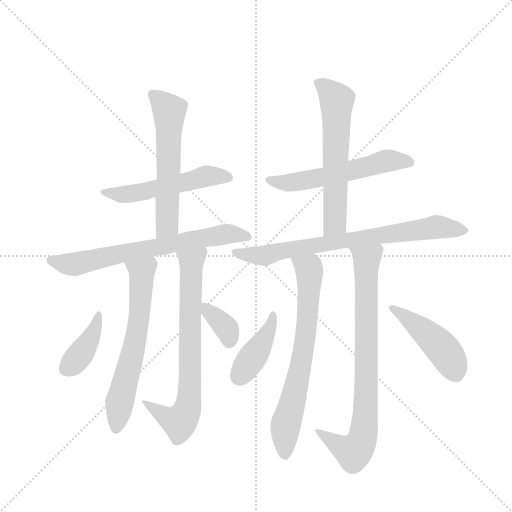
t = 0.00 s
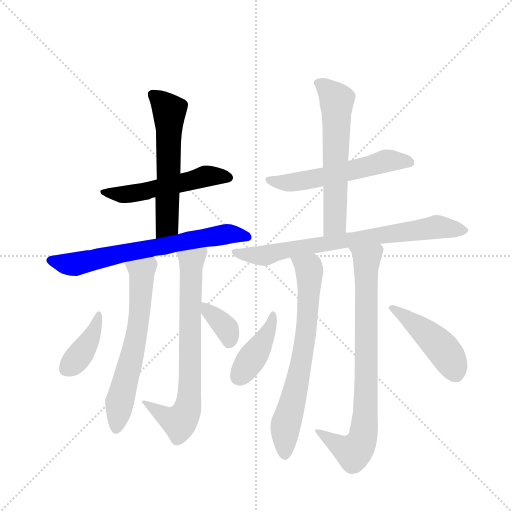
t = 2.04 s
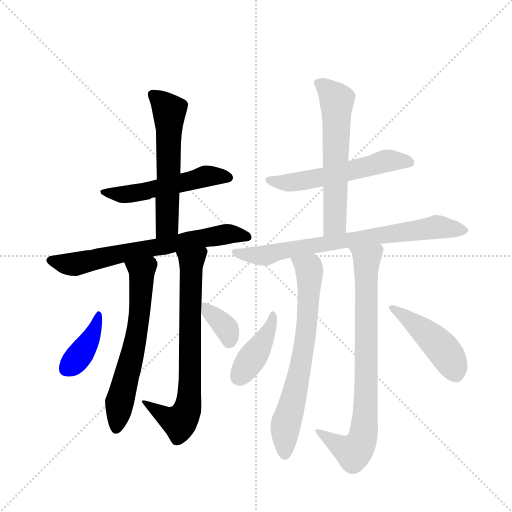
t = 4.08 s
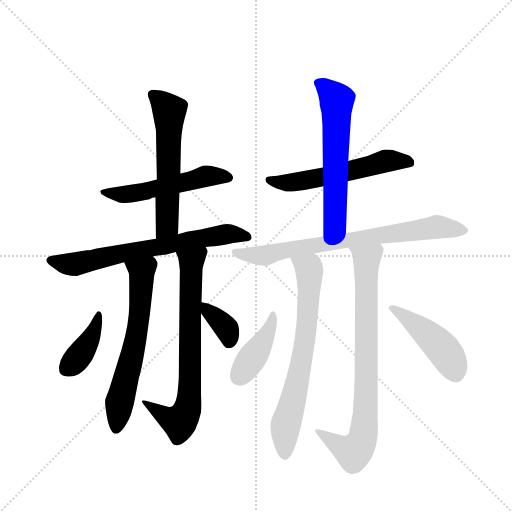
t = 6.12 s
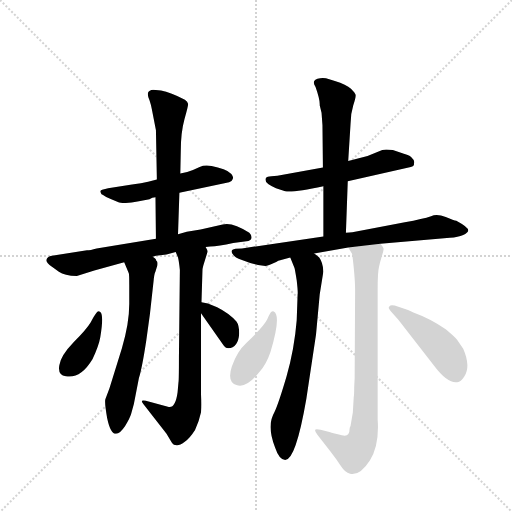
t = 8.16 s
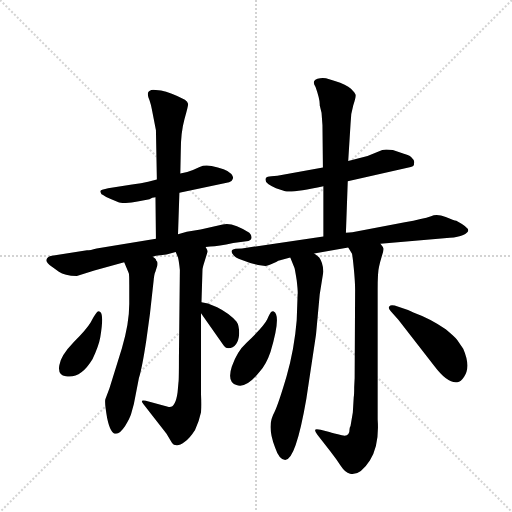
t = 10.20 s

The animated SVG that drew these frames (rendered in a browser with its animation timeline set to each time). Animation: 14 CSS @keyframes rules; one cycle of 10.20 s.

<svg version="1.1" viewBox="0 0 1024 1024" xmlns="http://www.w3.org/2000/svg">
  <g stroke="lightgray" stroke-dasharray="1,1" stroke-width="1" transform="scale(4, 4)">
    <line x1="0" y1="0" x2="256" y2="256"></line>
    <line x1="256" y1="0" x2="0" y2="256"></line>
    <line x1="128" y1="0" x2="128" y2="256"></line>
    <line x1="0" y1="128" x2="256" y2="128"></line>
  </g>
  <g transform="scale(0.92, -0.92) translate(60, -900)">
    <style type="text/css">
      
        @keyframes keyframes0 {
          from {
            stroke: blue;
            stroke-dashoffset: 534;
            stroke-width: 128;
          }
          63% {
            animation-timing-function: step-end;
            stroke: blue;
            stroke-dashoffset: 0;
            stroke-width: 128;
          }
          to {
            stroke: black;
            stroke-width: 1024;
          }
        }
        #make-me-a-hanzi-animation-0 {
          animation: keyframes0 0.6845703125s both;
          animation-delay: 0s;
          animation-timing-function: linear;
        }
      
        @keyframes keyframes1 {
          from {
            stroke: blue;
            stroke-dashoffset: 584;
            stroke-width: 128;
          }
          66% {
            animation-timing-function: step-end;
            stroke: blue;
            stroke-dashoffset: 0;
            stroke-width: 128;
          }
          to {
            stroke: black;
            stroke-width: 1024;
          }
        }
        #make-me-a-hanzi-animation-1 {
          animation: keyframes1 0.7252604166666666s both;
          animation-delay: 0.6845703125s;
          animation-timing-function: linear;
        }
      
        @keyframes keyframes2 {
          from {
            stroke: blue;
            stroke-dashoffset: 690;
            stroke-width: 128;
          }
          69% {
            animation-timing-function: step-end;
            stroke: blue;
            stroke-dashoffset: 0;
            stroke-width: 128;
          }
          to {
            stroke: black;
            stroke-width: 1024;
          }
        }
        #make-me-a-hanzi-animation-2 {
          animation: keyframes2 0.8115234375s both;
          animation-delay: 1.4098307291666665s;
          animation-timing-function: linear;
        }
      
        @keyframes keyframes3 {
          from {
            stroke: blue;
            stroke-dashoffset: 629;
            stroke-width: 128;
          }
          67% {
            animation-timing-function: step-end;
            stroke: blue;
            stroke-dashoffset: 0;
            stroke-width: 128;
          }
          to {
            stroke: black;
            stroke-width: 1024;
          }
        }
        #make-me-a-hanzi-animation-3 {
          animation: keyframes3 0.7618815104166666s both;
          animation-delay: 2.2213541666666665s;
          animation-timing-function: linear;
        }
      
        @keyframes keyframes4 {
          from {
            stroke: blue;
            stroke-dashoffset: 732;
            stroke-width: 128;
          }
          70% {
            animation-timing-function: step-end;
            stroke: blue;
            stroke-dashoffset: 0;
            stroke-width: 128;
          }
          to {
            stroke: black;
            stroke-width: 1024;
          }
        }
        #make-me-a-hanzi-animation-4 {
          animation: keyframes4 0.845703125s both;
          animation-delay: 2.983235677083333s;
          animation-timing-function: linear;
        }
      
        @keyframes keyframes5 {
          from {
            stroke: blue;
            stroke-dashoffset: 396;
            stroke-width: 128;
          }
          56% {
            animation-timing-function: step-end;
            stroke: blue;
            stroke-dashoffset: 0;
            stroke-width: 128;
          }
          to {
            stroke: black;
            stroke-width: 1024;
          }
        }
        #make-me-a-hanzi-animation-5 {
          animation: keyframes5 0.572265625s both;
          animation-delay: 3.828938802083333s;
          animation-timing-function: linear;
        }
      
        @keyframes keyframes6 {
          from {
            stroke: blue;
            stroke-dashoffset: 355;
            stroke-width: 128;
          }
          54% {
            animation-timing-function: step-end;
            stroke: blue;
            stroke-dashoffset: 0;
            stroke-width: 128;
          }
          to {
            stroke: black;
            stroke-width: 1024;
          }
        }
        #make-me-a-hanzi-animation-6 {
          animation: keyframes6 0.5388997395833334s both;
          animation-delay: 4.401204427083333s;
          animation-timing-function: linear;
        }
      
        @keyframes keyframes7 {
          from {
            stroke: blue;
            stroke-dashoffset: 565;
            stroke-width: 128;
          }
          65% {
            animation-timing-function: step-end;
            stroke: blue;
            stroke-dashoffset: 0;
            stroke-width: 128;
          }
          to {
            stroke: black;
            stroke-width: 1024;
          }
        }
        #make-me-a-hanzi-animation-7 {
          animation: keyframes7 0.7097981770833334s both;
          animation-delay: 4.940104166666666s;
          animation-timing-function: linear;
        }
      
        @keyframes keyframes8 {
          from {
            stroke: blue;
            stroke-dashoffset: 606;
            stroke-width: 128;
          }
          66% {
            animation-timing-function: step-end;
            stroke: blue;
            stroke-dashoffset: 0;
            stroke-width: 128;
          }
          to {
            stroke: black;
            stroke-width: 1024;
          }
        }
        #make-me-a-hanzi-animation-8 {
          animation: keyframes8 0.7431640625s both;
          animation-delay: 5.649902343749999s;
          animation-timing-function: linear;
        }
      
        @keyframes keyframes9 {
          from {
            stroke: blue;
            stroke-dashoffset: 755;
            stroke-width: 128;
          }
          71% {
            animation-timing-function: step-end;
            stroke: blue;
            stroke-dashoffset: 0;
            stroke-width: 128;
          }
          to {
            stroke: black;
            stroke-width: 1024;
          }
        }
        #make-me-a-hanzi-animation-9 {
          animation: keyframes9 0.8644205729166666s both;
          animation-delay: 6.393066406249999s;
          animation-timing-function: linear;
        }
      
        @keyframes keyframes10 {
          from {
            stroke: blue;
            stroke-dashoffset: 705;
            stroke-width: 128;
          }
          70% {
            animation-timing-function: step-end;
            stroke: blue;
            stroke-dashoffset: 0;
            stroke-width: 128;
          }
          to {
            stroke: black;
            stroke-width: 1024;
          }
        }
        #make-me-a-hanzi-animation-10 {
          animation: keyframes10 0.82373046875s both;
          animation-delay: 7.257486979166666s;
          animation-timing-function: linear;
        }
      
        @keyframes keyframes11 {
          from {
            stroke: blue;
            stroke-dashoffset: 810;
            stroke-width: 128;
          }
          73% {
            animation-timing-function: step-end;
            stroke: blue;
            stroke-dashoffset: 0;
            stroke-width: 128;
          }
          to {
            stroke: black;
            stroke-width: 1024;
          }
        }
        #make-me-a-hanzi-animation-11 {
          animation: keyframes11 0.9091796875s both;
          animation-delay: 8.081217447916666s;
          animation-timing-function: linear;
        }
      
        @keyframes keyframes12 {
          from {
            stroke: blue;
            stroke-dashoffset: 412;
            stroke-width: 128;
          }
          57% {
            animation-timing-function: step-end;
            stroke: blue;
            stroke-dashoffset: 0;
            stroke-width: 128;
          }
          to {
            stroke: black;
            stroke-width: 1024;
          }
        }
        #make-me-a-hanzi-animation-12 {
          animation: keyframes12 0.5852864583333334s both;
          animation-delay: 8.990397135416666s;
          animation-timing-function: linear;
        }
      
        @keyframes keyframes13 {
          from {
            stroke: blue;
            stroke-dashoffset: 457;
            stroke-width: 128;
          }
          60% {
            animation-timing-function: step-end;
            stroke: blue;
            stroke-dashoffset: 0;
            stroke-width: 128;
          }
          to {
            stroke: black;
            stroke-width: 1024;
          }
        }
        #make-me-a-hanzi-animation-13 {
          animation: keyframes13 0.6219075520833334s both;
          animation-delay: 9.57568359375s;
          animation-timing-function: linear;
        }
      
    </style>
    
      <path d="M 330 481 L 438 504 Q 444 505 446 511 Q 448 516 443 522 Q 437 528 426 532 Q 414 536 400 539 Q 385 542 374 537 Q 362 531 347 526 L 332 523 L 281 510 L 262 505 Q 248 502 227 499 L 175 491 Q 161 488 159 486 Q 157 484 159 481 Q 160 477 164 476 Q 170 471 182 467 L 199 460 Q 218 457 239 462 L 265 467 Q 268 468 271 470 Q 273 471 278 471 L 330 481 Z" fill="lightgray"></path>
    
      <path d="M 327 391 L 330 481 L 332 523 L 333 572 Q 333 612 341 641 Q 349 669 349 674 Q 348 679 342 683 Q 311 699 290 703 L 273 705 Q 264 704 262 699 Q 260 693 265 682 Q 269 670 270 663 L 279 617 L 281 510 L 278 471 L 279 381 C 279 351 326 361 327 391 Z" fill="lightgray"></path>
    
      <path d="M 387 363 L 397 364 Q 415 365 447 372 L 480 376 Q 487 378 487 384 Q 487 389 482 394 Q 445 418 424 412 L 376 401 L 346 396 L 327 391 L 279 381 L 150 360 Q 136 356 129 356 L 53 344 Q 42 342 41 335 Q 40 328 53 320 L 68 309 Q 80 300 107 300 L 145 312 L 210 330 L 272 342 L 279 344 L 302 347 L 322 352 L 387 363 Z" fill="lightgray"></path>
    
      <path d="M 210 330 L 220 306 Q 221 303 221 281 L 221 239 Q 221 197 205 143 L 178 56 L 169 32 Q 167 25 173 -9 Q 185 -67 212 -26 Q 222 -10 225 0 L 231 22 L 242 78 Q 249 101 258 160 L 266 218 L 274 290 Q 275 304 278 310 L 282 323 Q 283 330 281 332 Q 279 334 279 336 Q 279 337 272 342 C 252 364 198 358 210 330 Z" fill="lightgray"></path>
    
      <path d="M 378 243 L 380 308 Q 380 317 382 323 L 391 352 Q 392 355 387 363 C 381 392 311 380 322 352 L 327 340 Q 329 332 331 313 L 329 125 Q 329 72 328 69 L 326 47 Q 321 11 305 16 L 257 29 Q 250 30 249 29 Q 247 27 252 21 L 302 -43 L 314 -63 Q 317 -68 324 -68 Q 330 -69 341 -61 Q 352 -54 364 -35 Q 373 -15 377 4 Q 378 19 377 42 L 377 219 L 378 243 Z" fill="lightgray"></path>
    
      <path d="M 156 223 Q 152 224 149 219 Q 145 214 137 199 Q 128 184 100 156 Q 72 127 69 106 Q 65 84 83 82 Q 115 76 141 119 Q 155 149 158 167 Q 167 221 156 223 Z" fill="lightgray"></path>
    
      <path d="M 460 175 Q 460 193 454 201 Q 438 219 412 232 L 392 240 L 378 243 C 357 248 360 244 377 219 L 427 148 Q 431 143 436 143 Q 458 144 460 175 Z" fill="lightgray"></path>
    
      <path d="M 696 506 L 833 537 Q 841 539 840 545 Q 842 551 836 556 Q 833 562 818 566 L 794 574 Q 777 576 771 574 L 739 561 L 697 550 L 642 536 L 543 518 L 530 517 Q 520 516 519 514 Q 517 512 517 509 Q 517 500 540 491 L 560 484 Q 579 481 643 495 L 696 506 Z" fill="lightgray"></path>
    
      <path d="M 692 394 L 696 506 L 697 550 L 702 630 Q 702 652 708 671 Q 714 689 713 694 Q 712 698 703 707 Q 693 716 668 724 L 654 728 Q 648 731 636 730 Q 615 727 626 711 Q 636 683 635 671 L 639 655 L 641 628 L 642 536 L 643 495 L 643 386 C 643 356 691 364 692 394 Z" fill="lightgray"></path>
    
      <path d="M 767 370 L 918 383 Q 936 384 947 389 Q 957 394 958 399 Q 958 406 932 420 Q 927 420 909 428 Q 890 436 877 430 Q 860 424 820 417 L 706 395 Q 700 394 692 394 L 643 386 L 466 360 L 452 359 Q 438 357 447 346 Q 450 340 466 335 L 484 328 L 501 324 L 517 322 Q 522 322 533 327 Q 544 332 545 333 L 571 340 L 623 349 L 697 362 L 767 370 Z" fill="lightgray"></path>
    
      <path d="M 571 340 L 580 318 Q 581 316 585 291 Q 588 265 587 260 L 585 204 Q 580 142 563 82 Q 545 21 537 5 Q 528 -11 528 -28 Q 528 -46 538 -73 Q 547 -100 560 -100 Q 583 -100 606 33 L 627 173 L 635 260 L 643 310 Q 642 329 634 340 Q 629 345 623 349 C 600 368 560 368 571 340 Z" fill="lightgray"></path>
    
      <path d="M 707 3 L 702 -26 Q 700 -30 700 -32 Q 700 -51 683 -46 Q 665 -42 656 -39 L 637 -34 Q 626 -32 625 -34 Q 624 -37 630 -45 L 658 -81 Q 672 -99 681 -113 Q 690 -127 701 -130 Q 722 -135 744 -101 Q 765 -68 761 -12 L 761 270 Q 761 309 764 320 Q 766 330 770 343 Q 774 355 774 359 Q 773 363 767 370 C 756 398 683 388 697 362 L 705 349 Q 706 348 709 318 Q 712 288 712 270 L 711 78 L 710 58 Q 710 41 709 37 L 707 3 Z" fill="lightgray"></path>
    
      <path d="M 535 223 Q 534 224 531 223 Q 527 221 521 206 Q 514 191 476 155 Q 455 136 444 103 Q 433 70 454 63 Q 475 55 503 90 Q 519 108 528 135 Q 552 215 535 223 Z" fill="lightgray"></path>
    
      <path d="M 790 223 L 806 205 L 885 103 Q 913 66 934 69 Q 942 70 949 81 Q 964 103 947 142 L 934 161 Q 928 168 909 184 Q 876 207 840 220 L 827 226 L 798 236 Q 788 238 787 234 Q 782 231 790 223 Z" fill="lightgray"></path>
    
    
      <clipPath id="make-me-a-hanzi-clip-0">
        <path d="M 330 481 L 438 504 Q 444 505 446 511 Q 448 516 443 522 Q 437 528 426 532 Q 414 536 400 539 Q 385 542 374 537 Q 362 531 347 526 L 332 523 L 281 510 L 262 505 Q 248 502 227 499 L 175 491 Q 161 488 159 486 Q 157 484 159 481 Q 160 477 164 476 Q 170 471 182 467 L 199 460 Q 218 457 239 462 L 265 467 Q 268 468 271 470 Q 273 471 278 471 L 330 481 Z"></path>
      </clipPath>
      <path clip-path="url(#make-me-a-hanzi-clip-0)" d="M 163 484 L 201 477 L 229 479 L 385 517 L 436 514" fill="none" id="make-me-a-hanzi-animation-0" stroke-dasharray="406 812" stroke-linecap="round"></path>
    
      <clipPath id="make-me-a-hanzi-clip-1">
        <path d="M 327 391 L 330 481 L 332 523 L 333 572 Q 333 612 341 641 Q 349 669 349 674 Q 348 679 342 683 Q 311 699 290 703 L 273 705 Q 264 704 262 699 Q 260 693 265 682 Q 269 670 270 663 L 279 617 L 281 510 L 278 471 L 279 381 C 279 351 326 361 327 391 Z"></path>
      </clipPath>
      <path clip-path="url(#make-me-a-hanzi-clip-1)" d="M 271 695 L 308 658 L 303 411 L 284 389" fill="none" id="make-me-a-hanzi-animation-1" stroke-dasharray="456 912" stroke-linecap="round"></path>
    
      <clipPath id="make-me-a-hanzi-clip-2">
        <path d="M 387 363 L 397 364 Q 415 365 447 372 L 480 376 Q 487 378 487 384 Q 487 389 482 394 Q 445 418 424 412 L 376 401 L 346 396 L 327 391 L 279 381 L 150 360 Q 136 356 129 356 L 53 344 Q 42 342 41 335 Q 40 328 53 320 L 68 309 Q 80 300 107 300 L 145 312 L 210 330 L 272 342 L 279 344 L 302 347 L 322 352 L 387 363 Z"></path>
      </clipPath>
      <path clip-path="url(#make-me-a-hanzi-clip-2)" d="M 51 334 L 100 325 L 438 392 L 477 385" fill="none" id="make-me-a-hanzi-animation-2" stroke-dasharray="562 1124" stroke-linecap="round"></path>
    
      <clipPath id="make-me-a-hanzi-clip-3">
        <path d="M 210 330 L 220 306 Q 221 303 221 281 L 221 239 Q 221 197 205 143 L 178 56 L 169 32 Q 167 25 173 -9 Q 185 -67 212 -26 Q 222 -10 225 0 L 231 22 L 242 78 Q 249 101 258 160 L 266 218 L 274 290 Q 275 304 278 310 L 282 323 Q 283 330 281 332 Q 279 334 279 336 Q 279 337 272 342 C 252 364 198 358 210 330 Z"></path>
      </clipPath>
      <path clip-path="url(#make-me-a-hanzi-clip-3)" d="M 219 327 L 248 305 L 247 271 L 237 170 L 200 25 L 195 -26" fill="none" id="make-me-a-hanzi-animation-3" stroke-dasharray="501 1002" stroke-linecap="round"></path>
    
      <clipPath id="make-me-a-hanzi-clip-4">
        <path d="M 378 243 L 380 308 Q 380 317 382 323 L 391 352 Q 392 355 387 363 C 381 392 311 380 322 352 L 327 340 Q 329 332 331 313 L 329 125 Q 329 72 328 69 L 326 47 Q 321 11 305 16 L 257 29 Q 250 30 249 29 Q 247 27 252 21 L 302 -43 L 314 -63 Q 317 -68 324 -68 Q 330 -69 341 -61 Q 352 -54 364 -35 Q 373 -15 377 4 Q 378 19 377 42 L 377 219 L 378 243 Z"></path>
      </clipPath>
      <path clip-path="url(#make-me-a-hanzi-clip-4)" d="M 382 355 L 355 324 L 353 69 L 347 11 L 330 -17 L 297 -4 L 253 26" fill="none" id="make-me-a-hanzi-animation-4" stroke-dasharray="604 1208" stroke-linecap="round"></path>
    
      <clipPath id="make-me-a-hanzi-clip-5">
        <path d="M 156 223 Q 152 224 149 219 Q 145 214 137 199 Q 128 184 100 156 Q 72 127 69 106 Q 65 84 83 82 Q 115 76 141 119 Q 155 149 158 167 Q 167 221 156 223 Z"></path>
      </clipPath>
      <path clip-path="url(#make-me-a-hanzi-clip-5)" d="M 155 217 L 138 166 L 113 127 L 84 99" fill="none" id="make-me-a-hanzi-animation-5" stroke-dasharray="268 536" stroke-linecap="round"></path>
    
      <clipPath id="make-me-a-hanzi-clip-6">
        <path d="M 460 175 Q 460 193 454 201 Q 438 219 412 232 L 392 240 L 378 243 C 357 248 360 244 377 219 L 427 148 Q 431 143 436 143 Q 458 144 460 175 Z"></path>
      </clipPath>
      <path clip-path="url(#make-me-a-hanzi-clip-6)" d="M 384 237 L 433 186 L 438 158" fill="none" id="make-me-a-hanzi-animation-6" stroke-dasharray="227 454" stroke-linecap="round"></path>
    
      <clipPath id="make-me-a-hanzi-clip-7">
        <path d="M 696 506 L 833 537 Q 841 539 840 545 Q 842 551 836 556 Q 833 562 818 566 L 794 574 Q 777 576 771 574 L 739 561 L 697 550 L 642 536 L 543 518 L 530 517 Q 520 516 519 514 Q 517 512 517 509 Q 517 500 540 491 L 560 484 Q 579 481 643 495 L 696 506 Z"></path>
      </clipPath>
      <path clip-path="url(#make-me-a-hanzi-clip-7)" d="M 526 508 L 572 503 L 778 550 L 829 547" fill="none" id="make-me-a-hanzi-animation-7" stroke-dasharray="437 874" stroke-linecap="round"></path>
    
      <clipPath id="make-me-a-hanzi-clip-8">
        <path d="M 692 394 L 696 506 L 697 550 L 702 630 Q 702 652 708 671 Q 714 689 713 694 Q 712 698 703 707 Q 693 716 668 724 L 654 728 Q 648 731 636 730 Q 615 727 626 711 Q 636 683 635 671 L 639 655 L 641 628 L 642 536 L 643 495 L 643 386 C 643 356 691 364 692 394 Z"></path>
      </clipPath>
      <path clip-path="url(#make-me-a-hanzi-clip-8)" d="M 633 719 L 665 692 L 672 678 L 668 415 L 648 394" fill="none" id="make-me-a-hanzi-animation-8" stroke-dasharray="478 956" stroke-linecap="round"></path>
    
      <clipPath id="make-me-a-hanzi-clip-9">
        <path d="M 767 370 L 918 383 Q 936 384 947 389 Q 957 394 958 399 Q 958 406 932 420 Q 927 420 909 428 Q 890 436 877 430 Q 860 424 820 417 L 706 395 Q 700 394 692 394 L 643 386 L 466 360 L 452 359 Q 438 357 447 346 Q 450 340 466 335 L 484 328 L 501 324 L 517 322 Q 522 322 533 327 Q 544 332 545 333 L 571 340 L 623 349 L 697 362 L 767 370 Z"></path>
      </clipPath>
      <path clip-path="url(#make-me-a-hanzi-clip-9)" d="M 456 350 L 516 345 L 608 365 L 888 406 L 949 398" fill="none" id="make-me-a-hanzi-animation-9" stroke-dasharray="627 1254" stroke-linecap="round"></path>
    
      <clipPath id="make-me-a-hanzi-clip-10">
        <path d="M 571 340 L 580 318 Q 581 316 585 291 Q 588 265 587 260 L 585 204 Q 580 142 563 82 Q 545 21 537 5 Q 528 -11 528 -28 Q 528 -46 538 -73 Q 547 -100 560 -100 Q 583 -100 606 33 L 627 173 L 635 260 L 643 310 Q 642 329 634 340 Q 629 345 623 349 C 600 368 560 368 571 340 Z"></path>
      </clipPath>
      <path clip-path="url(#make-me-a-hanzi-clip-10)" d="M 578 337 L 612 314 L 612 270 L 600 137 L 577 24 L 561 -25 L 559 -89" fill="none" id="make-me-a-hanzi-animation-10" stroke-dasharray="577 1154" stroke-linecap="round"></path>
    
      <clipPath id="make-me-a-hanzi-clip-11">
        <path d="M 707 3 L 702 -26 Q 700 -30 700 -32 Q 700 -51 683 -46 Q 665 -42 656 -39 L 637 -34 Q 626 -32 625 -34 Q 624 -37 630 -45 L 658 -81 Q 672 -99 681 -113 Q 690 -127 701 -130 Q 722 -135 744 -101 Q 765 -68 761 -12 L 761 270 Q 761 309 764 320 Q 766 330 770 343 Q 774 355 774 359 Q 773 363 767 370 C 756 398 683 388 697 362 L 705 349 Q 706 348 709 318 Q 712 288 712 270 L 711 78 L 710 58 Q 710 41 709 37 L 707 3 Z"></path>
      </clipPath>
      <path clip-path="url(#make-me-a-hanzi-clip-11)" d="M 705 358 L 737 336 L 731 -39 L 720 -71 L 709 -83 L 631 -38" fill="none" id="make-me-a-hanzi-animation-11" stroke-dasharray="682 1364" stroke-linecap="round"></path>
    
      <clipPath id="make-me-a-hanzi-clip-12">
        <path d="M 535 223 Q 534 224 531 223 Q 527 221 521 206 Q 514 191 476 155 Q 455 136 444 103 Q 433 70 454 63 Q 475 55 503 90 Q 519 108 528 135 Q 552 215 535 223 Z"></path>
      </clipPath>
      <path clip-path="url(#make-me-a-hanzi-clip-12)" d="M 533 217 L 529 190 L 510 153 L 460 82" fill="none" id="make-me-a-hanzi-animation-12" stroke-dasharray="284 568" stroke-linecap="round"></path>
    
      <clipPath id="make-me-a-hanzi-clip-13">
        <path d="M 790 223 L 806 205 L 885 103 Q 913 66 934 69 Q 942 70 949 81 Q 964 103 947 142 L 934 161 Q 928 168 909 184 Q 876 207 840 220 L 827 226 L 798 236 Q 788 238 787 234 Q 782 231 790 223 Z"></path>
      </clipPath>
      <path clip-path="url(#make-me-a-hanzi-clip-13)" d="M 793 230 L 892 152 L 917 121 L 930 88" fill="none" id="make-me-a-hanzi-animation-13" stroke-dasharray="329 658" stroke-linecap="round"></path>
    
  </g>
</svg>
